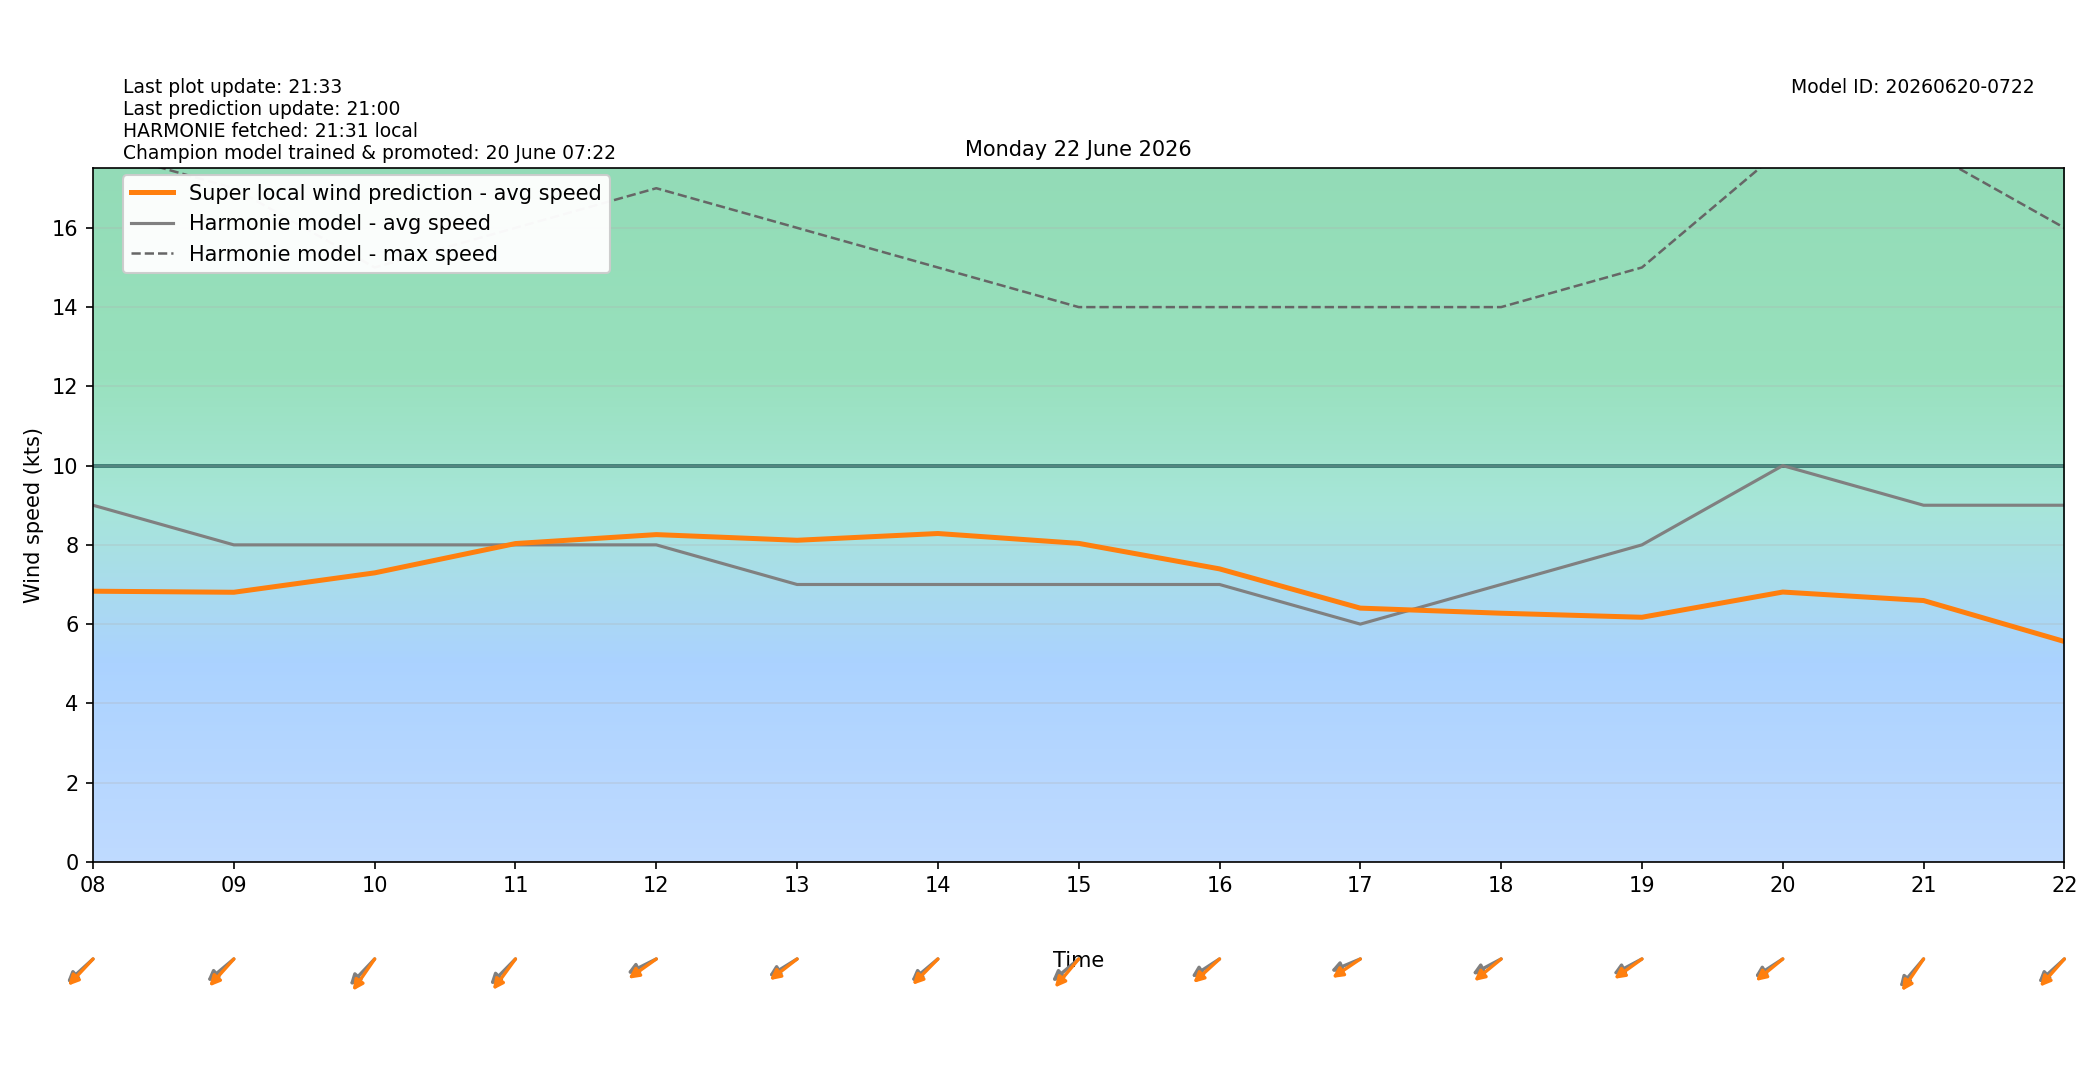

Values plotted in this chart, from the file beside it:
target_time_utc, target_time_local, hour_utc, hour_local, forecast_wind_speed, forecast_wind_min, forecast_wind_max, lstm_pred_wind_speed, delta_speed_lstm_minus_forecast, forecast_wind_dir_deg, lstm_pred_wind_dir_deg, delta_dir_lstm_minus_forecast
2026-06-21T22:00:00Z, 2026-06-22T00:00:00+0200, 22, 00, 11.0, 11.0, 20.0, 6.985, -4.015, 50.0, 55.19, 5.188
2026-06-21T23:00:00Z, 2026-06-22T01:00:00+0200, 23, 01, 11.0, 11.0, 20.0, 6.623, -4.377, 57.0, 57.84, 0.8437
2026-06-22T00:00:00Z, 2026-06-22T02:00:00+0200, 00, 02, 11.0, 11.0, 19.0, 6.385, -4.615, 58.0, 59.29, 1.292
2026-06-22T01:00:00Z, 2026-06-22T03:00:00+0200, 01, 03, 11.0, 11.0, 19.0, 6.268, -4.732, 62.0, 62.88, 0.8849
2026-06-22T02:00:00Z, 2026-06-22T04:00:00+0200, 02, 04, 10.0, 10.0, 20.0, 6.18, -3.82, 62.0, 62.14, 0.1357
2026-06-22T03:00:00Z, 2026-06-22T05:00:00+0200, 03, 05, 9.0, 9.0, 18.0, 5.703, -3.297, 58.0, 53.64, -4.355
2026-06-22T04:00:00Z, 2026-06-22T06:00:00+0200, 04, 06, 9.0, 9.0, 17.0, 5.616, -3.384, 62.0, 57.46, -4.54
2026-06-22T05:00:00Z, 2026-06-22T07:00:00+0200, 05, 07, 10.0, 10.0, 18.0, 6.565, -3.435, 60.0, 56.42, -3.579
2026-06-22T06:00:00Z, 2026-06-22T08:00:00+0200, 06, 08, 9.0, 9.0, 18.0, 6.831, -2.169, 58.0, 53.71, -4.292
2026-06-22T07:00:00Z, 2026-06-22T09:00:00+0200, 07, 09, 8.0, 8.0, 17.0, 6.804, -1.196, 60.0, 52.5, -7.5
2026-06-22T08:00:00Z, 2026-06-22T10:00:00+0200, 08, 10, 8.0, 8.0, 15.0, 7.293, -0.7065, 54.0, 45.14, -8.86
2026-06-22T09:00:00Z, 2026-06-22T11:00:00+0200, 09, 11, 8.0, 8.0, 16.0, 8.033, 0.03316, 55.0, 46.75, -8.251
2026-06-22T10:00:00Z, 2026-06-22T12:00:00+0200, 10, 12, 8.0, 8.0, 17.0, 8.259, 0.259, 71.0, 64, -7.004
2026-06-22T11:00:00Z, 2026-06-22T13:00:00+0200, 11, 13, 7.0, 7.0, 16.0, 8.116, 1.116, 67.0, 61.95, -5.049
2026-06-22T12:00:00Z, 2026-06-22T14:00:00+0200, 12, 14, 7.0, 7.0, 15.0, 8.287, 1.287, 60.0, 54.98, -5.021
2026-06-22T13:00:00Z, 2026-06-22T15:00:00+0200, 13, 15, 7.0, 7.0, 14.0, 8.038, 1.038, 60.0, 50.62, -9.38
2026-06-22T14:00:00Z, 2026-06-22T16:00:00+0200, 14, 16, 7.0, 7.0, 14.0, 7.394, 0.3941, 66.0, 57.91, -8.089
2026-06-22T15:00:00Z, 2026-06-22T17:00:00+0200, 15, 17, 6.0, 6.0, 14.0, 6.404, 0.4036, 74.0, 65.12, -8.885
2026-06-22T16:00:00Z, 2026-06-22T18:00:00+0200, 16, 18, 7.0, 7.0, 14.0, 6.275, -0.7249, 70.0, 60.6, -9.395
2026-06-22T17:00:00Z, 2026-06-22T19:00:00+0200, 17, 19, 8.0, 8.0, 15.0, 6.173, -1.827, 70.0, 63.78, -6.217
2026-06-22T18:00:00Z, 2026-06-22T20:00:00+0200, 18, 20, 10.0, 10.0, 18.0, 6.81, -3.19, 66.0, 60.71, -5.295
2026-06-22T19:00:00Z, 2026-06-22T21:00:00+0200, 19, 21, 9.0, 9.0, 18.0, 6.595, -2.405, 51.0, 44.7, -6.304
2026-06-22T20:00:00Z, 2026-06-22T22:00:00+0200, 20, 22, 9.0, 9.0, 16.0, 5.561, -3.439, 58.0, 52.15, -5.851
2026-06-22T21:00:00Z, 2026-06-22T23:00:00+0200, 21, 23, 9.0, 9.0, 16.0, 5.46, -3.54, 51.0, 45.74, -5.264
